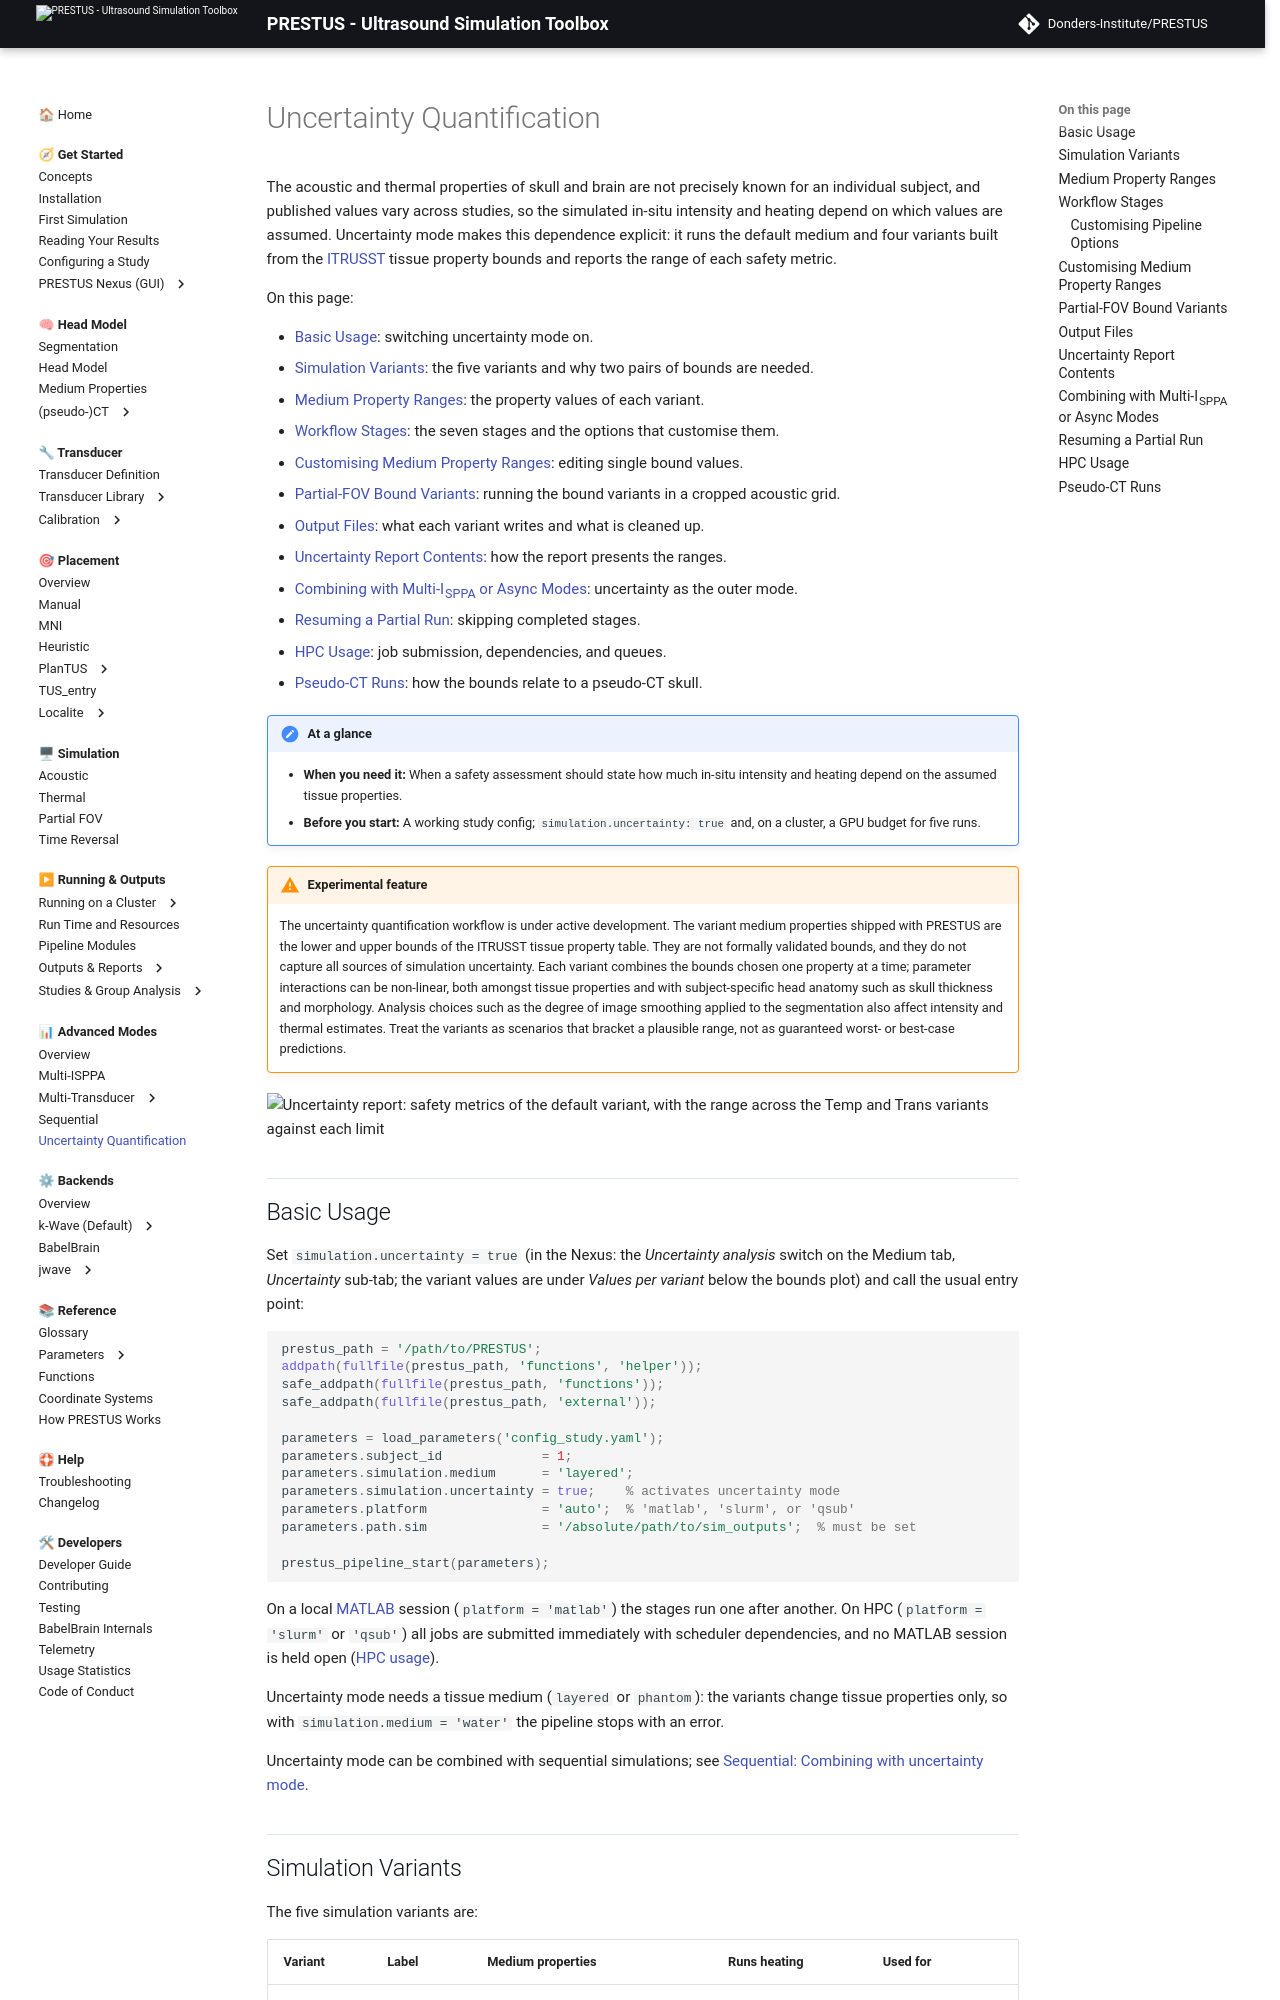

repository: Donders-Institute/PRESTUS · page: development/doc_uncertainty/index.html · generator: mkdocs

# Uncertainty quantification

> **⚠ Experimental feature.** The uncertainty quantification workflow is under active development. The liberal and conservative medium property ranges shipped with PRESTUS are informed by published literature but should not be interpreted as formally validated bounds. They reflect plausible variation in tissue acoustic properties but will not capture all sources of simulation uncertainty. Parameter interactions can be non-linear — both amongst tissue properties and with subject-specific head anatomy such as skull thickness and morphology. Additionally, analysis choices such as the degree of image smoothing applied to the segmentation independently affect intensity and thermal estimates. The liberal and conservative variants are therefore best understood as illustrative scenarios that bracket a plausible range, not as guaranteed worst- or best-case predictions.

TUS simulations of wave propagation through the skull involve acoustic and thermal medium properties (e.g., speed of sound, density, attenuation) that are not precisely known for any individual subject. Published values vary considerably across studies. This uncertainty has direct implications for safety assessments: the true in-situ intensity and heating at a given location may differ from the simulated value depending on which tissue properties are assumed.

PRESTUS provides an **uncertainty mode** that makes these assumptions explicit. Rather than running a single simulation with one set of tissue properties, the uncertainty mode runs three parallel simulations — *default*, *liberal*, and *conservative* — each with a different but internally consistent set of medium properties. A dedicated postprocessing step then compares outcomes and produces an uncertainty report that summarises the range of plausible values for each safety metric.

![PRESTUS uncertainty](https://github.com/jkosciessa/PRESTUS_bin/raw/main/img/prestus_uncertainty.png)

---

## Conceptual framework

The three simulation variants are defined as:

| Variant | Interpretation | Expected effect |
|---|---|---|
| **Default** | Best-estimate medium properties | Reference simulation |
| **Liberal** | Acoustic tissue parameter combination that tends to produce higher acoustic intensity at the target and reduced heating in the skull (e.g., lower skull attenuation, lower skull absorption fraction) | Indicative upper range of in-situ exposure |
| **Conservative** | Acoustic tissue parameter combination that tends to produce lower acoustic intensity at the target and increased heating in the skull (e.g., higher skull attenuation, higher skull absorption fraction) | Indicative lower range of in-situ exposure |

The liberal/conservative distinction follows the logic that different parameter choices affect different stages of wave propagation in opposite directions. For example, higher skull attenuation reduces intracranial intensity (beneficial) but increases skull heating (adverse). The liberal and conservative parameter sets are therefore not simply "high" and "low" across all properties — they are tailored to yield the highest and lowest plausible values for the metrics of interest (intracranial intensity and heating).

---

## Medium property ranges

The following table summarises the default, liberal, and conservative medium acoustic properties currently implemented in PRESTUS.
